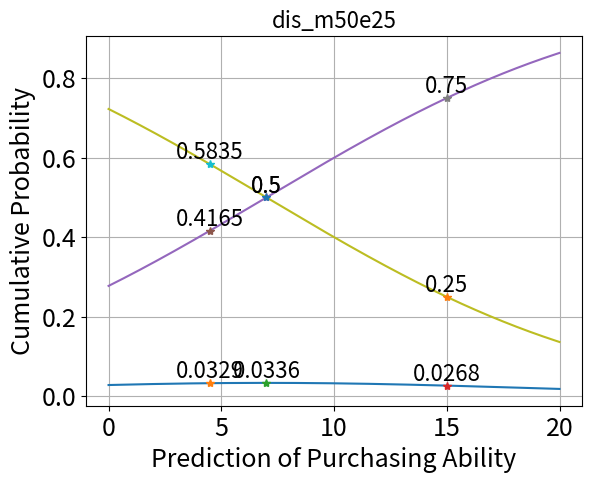

Generate this figure with matplotlib:
from scipy import stats
import numpy as np
import matplotlib.pyplot as plt

SMALL_SIZE = 16
LARGE_SIZE = 18

plt.rc('font', size=SMALL_SIZE)             # controls default text sizes
plt.rc('axes', titlesize=SMALL_SIZE)        # fontsize of the axes title
plt.rc('axes', labelsize=LARGE_SIZE)        # fontsize of the x and y labels
plt.rc('xtick', labelsize=LARGE_SIZE)       # fontsize of the tick labels
plt.rc('ytick', labelsize=LARGE_SIZE)       # fontsize of the tick labels
plt.rc('legend', fontsize=SMALL_SIZE)       # legend fontsize
plt.rc('figure', titlesize=LARGE_SIZE)      # fontsize of the figure title

price_list_g = [4.5, 7, 15]
# mu_g = 0.0
# sigma_g = 1.0
# dis_m50e25
mu_g = 7
sigma_g = 11.86
# dis_m99e96
# mu_g = 38
# sigma_g = 13.14

X_g = np.arange(0, 20, 0.001)
Y_g = [stats.norm.pdf(X_g, mu_g, sigma_g), stats.norm.cdf(X_g, mu_g, sigma_g), stats.norm.sf(X_g, mu_g, sigma_g)]

# -- plot --
X_label = ['Prediction of Purchasing Ability', 'Prediction of Purchasing Ability', 'Prediction of Purchasing Ability']
Y_label = ['Probability Density', 'Cumulative Probability', 'Cumulative Probability']
title = ['PDF', 'CDF', 'dis_m50e25']

for index in range(3):
    plt.plot(X_g, Y_g[index])
    if index == 0:
        for pk in range(len(price_list_g)):
            plt.plot(price_list_g[pk], float(stats.norm.pdf(price_list_g[pk], mu_g, sigma_g)), '*')
            plt.text(price_list_g[pk], float(stats.norm.pdf(price_list_g[pk], mu_g, sigma_g)),
                     round(float(stats.norm.pdf(price_list_g[pk], mu_g, sigma_g)), 4), ha='center', va='bottom')
    elif index == 1:
        for pk in range(len(price_list_g)):
            plt.plot(price_list_g[pk], float(stats.norm.cdf(price_list_g[pk], mu_g, sigma_g)), '*')
            plt.text(price_list_g[pk], float(stats.norm.cdf(price_list_g[pk], mu_g, sigma_g)),
                     round(float(stats.norm.cdf(price_list_g[pk], mu_g, sigma_g)), 4), ha='center', va='bottom')
    elif index == 2:
        for pk in range(len(price_list_g)):
            plt.plot(price_list_g[pk], float(stats.norm.sf(price_list_g[pk], mu_g, sigma_g)), '*')
            plt.text(price_list_g[pk], float(stats.norm.sf(price_list_g[pk], mu_g, sigma_g)),
                     round(float(stats.norm.sf(price_list_g[pk], mu_g, sigma_g)), 4), ha='center', va='bottom')

    plt.xlabel(X_label[index])
    plt.ylabel(Y_label[index])
    plt.title(title[index])
    # plt.title(title[index] + ': μ = ' + str(round(mu_g, 4)) + ', σ = ' + str(round(sigma_g, 2)))
    plt.grid()
    # save_name = 'distribution/' + title[index]
    # plt.savefig(save_name)
    plt.show()